Run: headless pygame with SDL's dummy video driver; simulated clock (each Clock.tick advances the game by its frame time, no real sleeping); random seed 0; keys injected as events and as key.get_pressed() state; no mouse input.
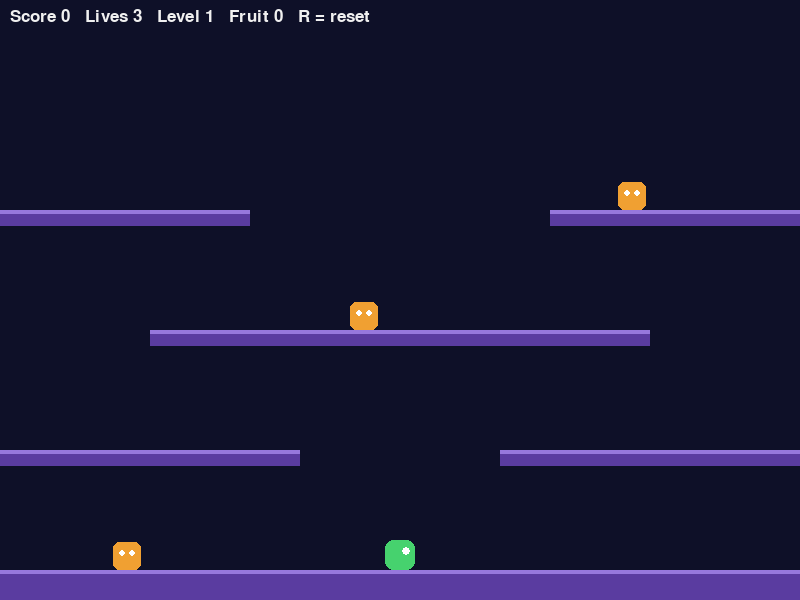
Frame 1 of 4 · flips 1–60 · no input
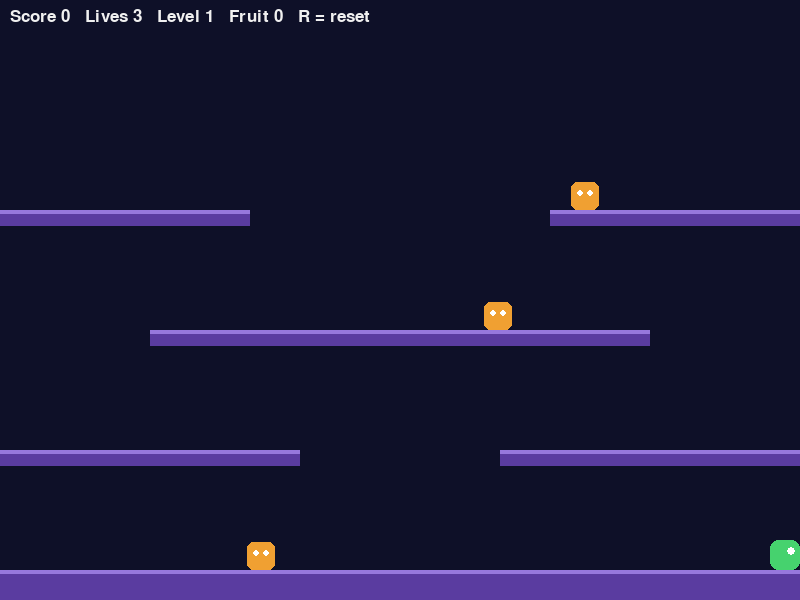
Frame 2 of 4 · flips 61–180 · tapped SPACE, RETURN · held RIGHT (→), D
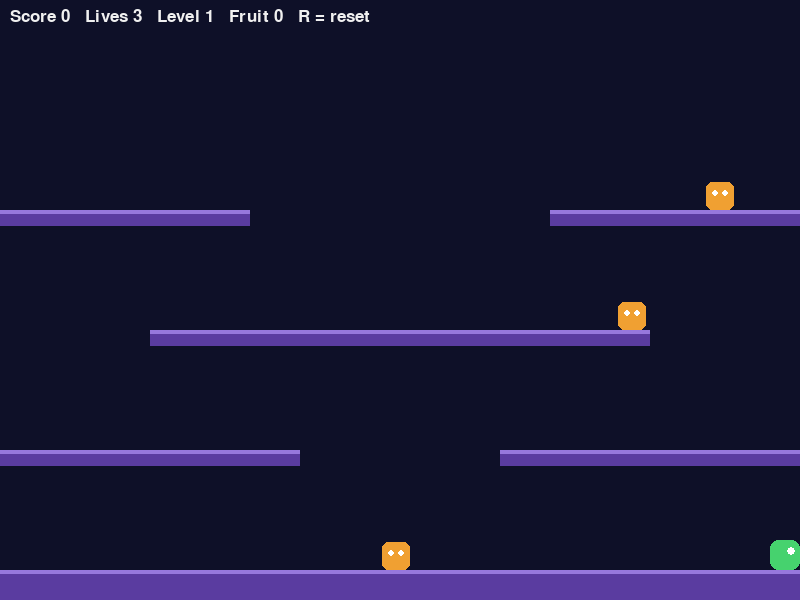
Frame 3 of 4 · flips 181–300 · held DOWN (↓), S
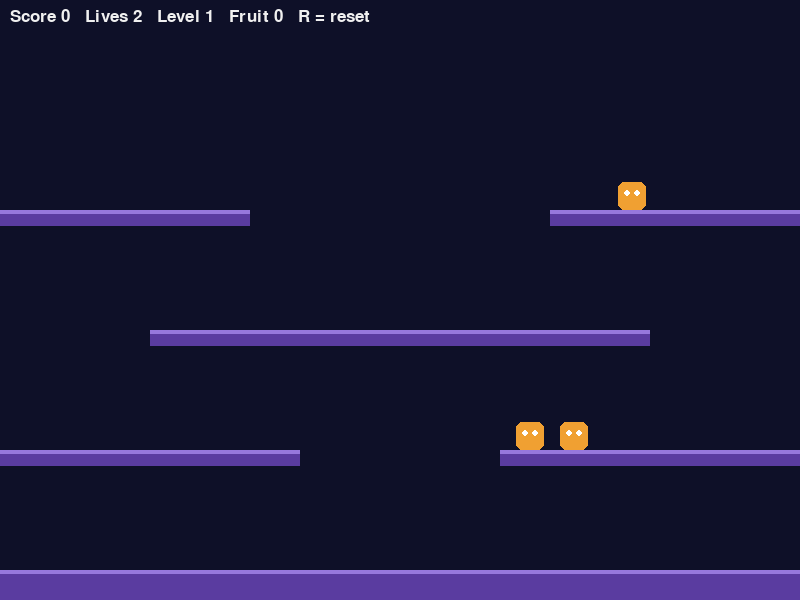
Frame 4 of 4 · flips 301–420 · held LEFT (←), A, UP (↑), W

The pygame program that drew these frames:

import random
import pygame

WIDTH, HEIGHT = 800, 600
GRAVITY, JUMP_SPEED, WALK_SPEED = 1500, -640, 220
BUBBLE_TRAVEL, BUBBLE_LIFE = 0.45, 8.0
PLATFORMS = [
    pygame.Rect(0, 570, WIDTH, 30),
    pygame.Rect(0, 450, 300, 16),
    pygame.Rect(500, 450, 300, 16),
    pygame.Rect(150, 330, 500, 16),
    pygame.Rect(0, 210, 250, 16),
    pygame.Rect(550, 210, 250, 16),
]
SPAWNS = [(200, 330), (600, 330), (100, 210), (700, 210), (150, 450), (650, 450), (400, 330), (60, 570)]
fruits_collected = 0


def bubble_tint(bubble):
    """Return an (r, g, b) colour for a bubble, or None for the default."""
    if bubble.enemy is None:
        return None
    fraction_left = max(0.0, min(1.0, bubble.life / BUBBLE_LIFE))
    return (255, int(60 + 130 * fraction_left), int(60 + 170 * fraction_left))


def on_fruit_collected(fruit):
    """Called when the player picks up a fruit; add a sound, sparkle, or bonus effect here."""
    global fruits_collected
    fruits_collected += 1


def bonus_life_threshold():
    """Return a score value at which the player earns an extra life, or None to disable bonus lives."""
    pass


class Body:
    """Anything that falls and lands on platforms. x is the centre, y is the bottom edge."""

    def __init__(self, x, y, w, h):
        self.x, self.y, self.w, self.h = x, y, w, h
        self.vx = self.vy = 0.0
        self.on_ground = False

    @property
    def rect(self):
        return pygame.Rect(self.x - self.w / 2, self.y - self.h, self.w, self.h)

    @property
    def center(self):
        return pygame.Vector2(self.x, self.y - self.h / 2)

    def move(self, dt):
        self.vy = min(self.vy + GRAVITY * dt, 900)
        previous_bottom = self.y
        self.x = max(self.w / 2, min(WIDTH - self.w / 2, self.x + self.vx * dt))
        self.y += self.vy * dt
        self.on_ground = False
        if self.vy >= 0:
            for plat in PLATFORMS:
                overlaps = self.x + self.w / 2 > plat.left and self.x - self.w / 2 < plat.right
                if overlaps and previous_bottom <= plat.top + 1 and self.y >= plat.top:
                    self.y, self.vy, self.on_ground = plat.top, 0.0, True
                    break


class Player(Body):
    def __init__(self):
        super().__init__(WIDTH / 2, 570, 30, 30)
        self.facing, self.cooldown, self.invulnerable = 1, 0.0, 2.0

    def update(self, dt, keys):
        direction = keys[pygame.K_RIGHT] - keys[pygame.K_LEFT]
        if direction:
            self.facing = direction
        self.vx = direction * WALK_SPEED
        self.cooldown -= dt
        self.invulnerable = max(0.0, self.invulnerable - dt)
        self.move(dt)


class Enemy(Body):
    def __init__(self, x, y, angry=False):
        super().__init__(x, y, 28, 28)
        self.speed = 130 if angry else 70
        self.direction, self.think = random.choice([-1, 1]), 0.0

    def update(self, dt, player):
        self.think -= dt
        if self.think <= 0:
            self.direction = 1 if player.x > self.x else -1
            self.think = random.uniform(0.4, 1.2)
        self.vx = self.direction * self.speed
        if self.on_ground and player.y < self.y - 40 and random.random() < dt * 1.5:
            self.vy = JUMP_SPEED
        self.move(dt)


class Bubble:
    def __init__(self, x, y, direction):
        self.pos = pygame.Vector2(x, y)
        self.vel = pygame.Vector2(direction * 260, 0)
        self.age, self.enemy, self.life = 0.0, None, BUBBLE_LIFE

    @property
    def radius(self):
        return 22 if self.enemy else 14

    def update(self, dt):
        self.age += dt
        if self.age >= BUBBLE_TRAVEL:
            self.vel.x *= max(0.0, 1 - 3 * dt)
            self.vel.y = -70
        self.pos += self.vel * dt
        self.pos.x = max(self.radius, min(WIDTH - self.radius, self.pos.x))
        if self.enemy:
            self.life -= dt


class Fruit(Body):
    def __init__(self, x, y, value):
        super().__init__(x, y, 18, 18)
        self.value, self.life = value, 10.0

    def update(self, dt):
        self.life -= dt
        self.move(dt)


class Game:
    def __init__(self):
        self.font = pygame.font.Font(None, 26)
        self.reset()

    def reset(self):
        global fruits_collected
        fruits_collected = 0
        self.level, self.score, self.lives, self.combo, self.state = 1, 0, 3, 0, "play"
        self.bonus_awarded = 0
        self.player = Player()
        self.fruits = []
        self.start_level()

    def start_level(self):
        self.bubbles = []
        count = min(8, 2 + self.level)
        self.enemies = [Enemy(x, y) for x, y in random.sample(SPAWNS, count)]

    def blow_bubble(self):
        player = self.player
        if player.cooldown <= 0 and self.state == "play":
            player.cooldown = 0.3
            self.bubbles.append(Bubble(player.x + player.facing * 22, player.center.y, player.facing))

    def trap_enemies(self, bubble):
        if bubble.enemy or bubble.age >= 1.5:
            return
        for enemy in self.enemies:
            if bubble.pos.distance_squared_to(enemy.center) < 24 ** 2:
                self.enemies.remove(enemy)
                bubble.enemy, bubble.vel.x = enemy, bubble.vel.x * 0.2
                return

    def pop(self, bubble):
        self.bubbles.remove(bubble)
        if bubble.enemy:
            self.combo += 1
            self.score += 100
            self.fruits.append(Fruit(bubble.pos.x, bubble.pos.y, 100 * self.combo))
        self.player.vy = -260

    def release(self, bubble):
        self.bubbles.remove(bubble)
        enemy = bubble.enemy
        enemy.x, enemy.y = bubble.pos.x, bubble.pos.y + enemy.h / 2
        enemy.speed, enemy.vy = 130, 0.0
        self.enemies.append(enemy)

    def update(self, dt, keys):
        if self.state != "play":
            return
        player = self.player
        player.update(dt, keys)
        if player.on_ground:
            self.combo = 0
        threshold = bonus_life_threshold()
        if threshold and self.score // threshold > self.bonus_awarded:
            self.bonus_awarded = self.score // threshold
            self.lives += 1
        if keys[pygame.K_SPACE]:
            self.blow_bubble()
        for enemy in self.enemies:
            enemy.update(dt, player)
        for bubble in self.bubbles[:]:
            bubble.update(dt)
            self.trap_enemies(bubble)
            above = player.vy > 0 and player.y <= bubble.pos.y + 6
            if above and player.center.distance_to(bubble.pos) < bubble.radius + 14:
                self.pop(bubble)
            elif bubble.enemy and bubble.life <= 0:
                self.release(bubble)
            elif bubble.pos.y < -bubble.radius:
                self.bubbles.remove(bubble)
        for fruit in self.fruits[:]:
            fruit.update(dt)
            if fruit.rect.colliderect(player.rect):
                self.score += fruit.value
                self.fruits.remove(fruit)
                on_fruit_collected(fruit)
            elif fruit.life <= 0:
                self.fruits.remove(fruit)
        if player.invulnerable <= 0:
            for enemy in self.enemies:
                if enemy.rect.colliderect(player.rect):
                    self.lives -= 1
                    self.player = Player()
                    if self.lives <= 0:
                        self.state = "lose"
                    break
        if not self.enemies and not any(b.enemy for b in self.bubbles):
            self.level += 1
            self.start_level()

    def draw(self, screen):
        screen.fill((14, 16, 40))
        for plat in PLATFORMS:
            pygame.draw.rect(screen, (90, 60, 160), plat)
            pygame.draw.rect(screen, (150, 120, 220), (plat.left, plat.top, plat.width, 4))
        for fruit in self.fruits:
            pygame.draw.circle(screen, (230, 60, 80), fruit.center, 9)
        for enemy in self.enemies:
            color = (240, 90, 60) if enemy.speed > 100 else (240, 160, 50)
            pygame.draw.rect(screen, color, enemy.rect, border_radius=6)
            pygame.draw.circle(screen, (255, 255, 255), enemy.center - (5, 3), 3)
            pygame.draw.circle(screen, (255, 255, 255), enemy.center + (5, -3), 3)
        for bubble in self.bubbles:
            if bubble.enemy:
                pygame.draw.circle(screen, (240, 160, 50), bubble.pos, 9)
            color = bubble_tint(bubble) or ((120, 230, 255) if bubble.enemy is None else (255, 190, 230))
            pygame.draw.circle(screen, color, bubble.pos, bubble.radius, 2)
        player = self.player
        if player.invulnerable <= 0 or int(player.invulnerable * 10) % 2 == 0:
            pygame.draw.rect(screen, (70, 210, 110), player.rect, border_radius=8)
            eye = player.center + (player.facing * 6, -4)
            pygame.draw.circle(screen, (255, 255, 255), eye, 4)
        hud = self.font.render(f"Score {self.score}   Lives {self.lives}   Level {self.level}   Fruit {fruits_collected}   R = reset", True, (240, 240, 240))
        screen.blit(hud, (10, 8))
        if self.state == "lose":
            label = self.font.render("GAME OVER - Press R", True, (255, 255, 120))
            screen.blit(label, label.get_rect(center=(WIDTH // 2, HEIGHT // 2)))


def main():
    pygame.init()
    screen = pygame.display.set_mode((WIDTH, HEIGHT))
    pygame.display.set_caption("Bubble Bobble")
    clock = pygame.time.Clock()
    game = Game()
    running = True
    while running:
        dt = min(clock.tick(60) / 1000, 0.05)
        for event in pygame.event.get():
            if event.type == pygame.QUIT:
                running = False
            elif event.type == pygame.KEYDOWN and event.key == pygame.K_UP:
                if game.player.on_ground:
                    game.player.vy = JUMP_SPEED
            elif event.type == pygame.KEYDOWN and event.key == pygame.K_r:
                game.reset()
        game.update(dt, pygame.key.get_pressed())
        game.draw(screen)
        pygame.display.flip()
    pygame.quit()


if __name__ == "__main__":
    main()
